Run: headless pygame with SDL's dummy video driver; simulated clock (each Clock.tick advances the game by its frame time, no real sleeping); random seed 0; keys injected as events and as key.get_pressed() state; no mouse input.
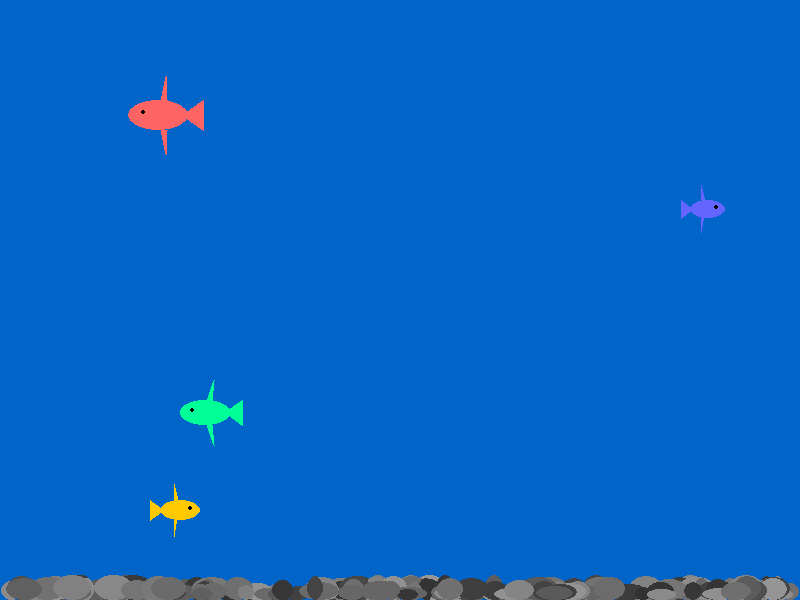
Frame 1 of 4 · flips 1–60 · no input
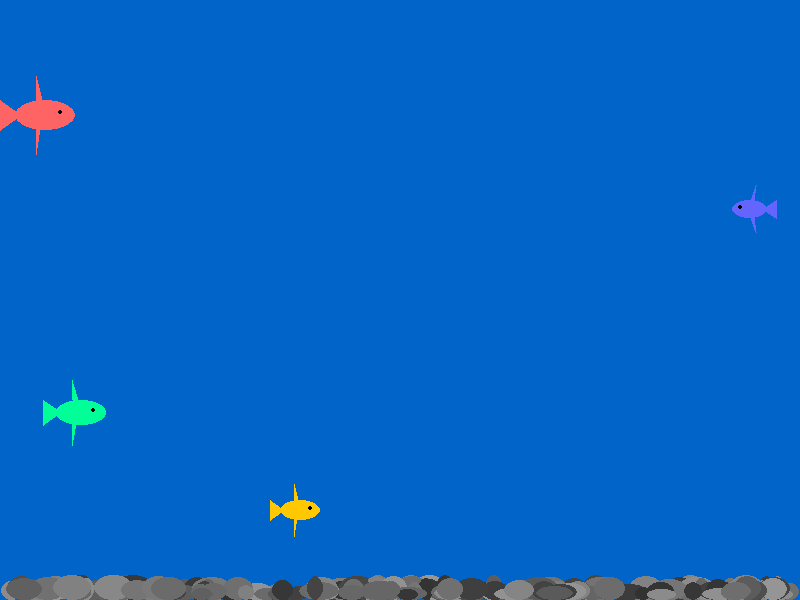
Frame 2 of 4 · flips 61–180 · tapped SPACE, RETURN · held RIGHT (→), D
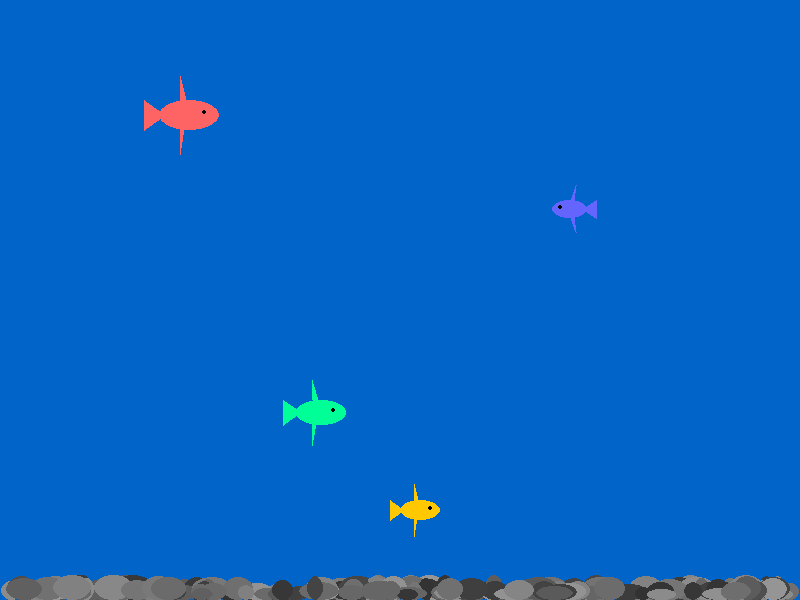
Frame 3 of 4 · flips 181–300 · held DOWN (↓), S
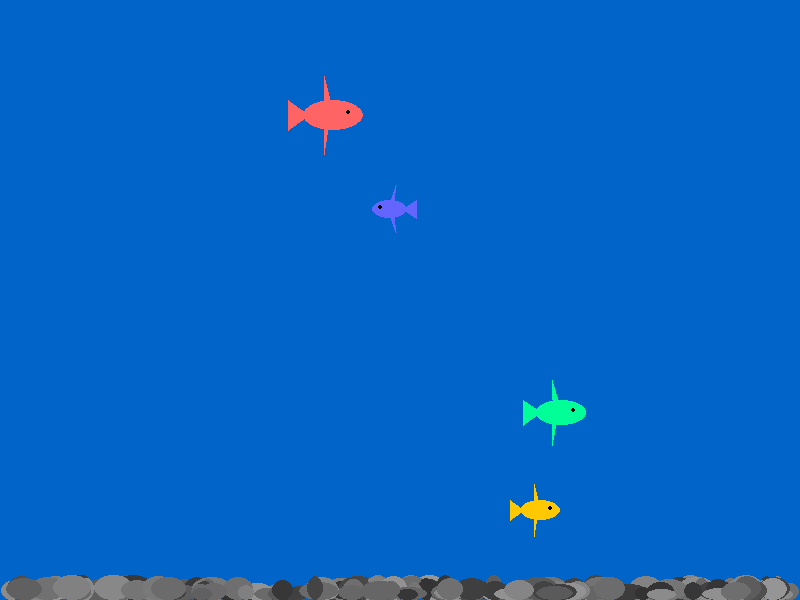
Frame 4 of 4 · flips 301–420 · held LEFT (←), A, UP (↑), W

The pygame program that drew these frames:

import pygame

pygame.init()
WIDTH, HEIGHT = 800, 600
screen = pygame.display.set_mode((WIDTH, HEIGHT))
pygame.display.set_caption("The Aquarium")

clock = pygame.time.Clock()

import random

# Generate a list of rocks with random sizes, colors, and positions
rocks = []
for _ in range(250):  # Number of rocks
    rock_width = random.randint(15, 40)
    rock_height = random.randint(10, 25)
    x_pos = random.randint(0, WIDTH - rock_width)
    y_pos = HEIGHT - rock_height   # Just above the bottom edge
    color_value = random.randint(50, 150)
    rock_color = (color_value, color_value, color_value)  # Shades of gray
    rocks.append({'x': x_pos, 'y': y_pos, 'w': rock_width, 'h': rock_height, 'color': rock_color})

# Define fish
fishes = [
    {'x': 100, 'y': 500, 'speed': 1, 'fishSizeX': 40, 'fishSizeY': 20, 'fishColor': (255, 200, 0)},
    {'x': 300, 'y': 400, 'speed': -2, 'fishSizeX': 50, 'fishSizeY': 25, 'fishColor': (0, 255, 150)},
    {'x': 600, 'y': 200, 'speed': 1.5, 'fishSizeX': 35, 'fishSizeY': 18, 'fishColor': (100, 100, 255)},
    {'x': 200, 'y': 100, 'speed': -1.2, 'fishSizeX': 60, 'fishSizeY': 30, 'fishColor': (255, 100, 100)}
]

running = True
while running:

    for event in pygame.event.get():
        if event.type == pygame.QUIT:
            running = False
    screen.fill((0, 100, 200))  #Aqua blue background

    for fish in fishes:
        fsx, fsy, fc = fish['fishSizeX'], fish['fishSizeY'], fish['fishColor']
        fs, fx, fy = fish['speed'], fish['x'], fish['y']
        fx += fs
        if fx > WIDTH or fx < 0:
            fs *= -1
            fish['speed'] = fs
        fish['x'] = fx

        # Fish body
        pygame.draw.ellipse(screen, fc, (fx, fy, fsx, fsy))
        eye_x = fx + (fsx * 0.75 if fs > 0 else fsx * 0.25)
        eye_y = fy + fsy * 0.4
        pygame.draw.circle(screen, (0, 0, 0), (int(eye_x), int(eye_y)), 2)

        # Fins and Tail
        if fs > 0:
            fin2_points = [(fx+fsx*0.35, fy), (fx+fsx*0.4 - fs*2, fy-fsy*0.8), (fx+fsx*0.45, fy)]
            fin1_points = [(fx+fsx*0.35, fy+fsy/2), (fx+fsx*0.4 - fs*2, fy+fsy*1.8), (fx+fsx*0.45, fy+fsy/2)]
            tail_points = [(fx+0.1*fsx, fy+fsy/2), (fx-fsy/2, fy), (fx-fsy/2, fy+fsy)]
        else:
            fin2_points = [(fx+fsx*0.65, fy), (fx+fsx*0.6-fs*2, fy-fsy*0.8), (fx+fsx*0.55, fy)]
            fin1_points = [(fx+fsx*0.65, fy+fsy), (fx+fsx*0.6-fs*2, fy+fsy*1.8), (fx+fsx*0.55, fy+fsy)]
            tail_points = [(fx+fsx-0.1*fsx, fy+fsy/2), (fx+fsx+fsy/2, fy), (fx+fsx+fsy/2, fy+fsy)]

        pygame.draw.polygon(screen, fc, tail_points)
        pygame.draw.polygon(screen, fc, fin1_points)
        pygame.draw.polygon(screen, fc, fin2_points)

    for rock in rocks:
        pygame.draw.ellipse(screen, rock['color'], (rock['x'], rock['y'], rock['w'], rock['h']))

    pygame.display.flip()
    clock.tick(60)

pygame.quit()
